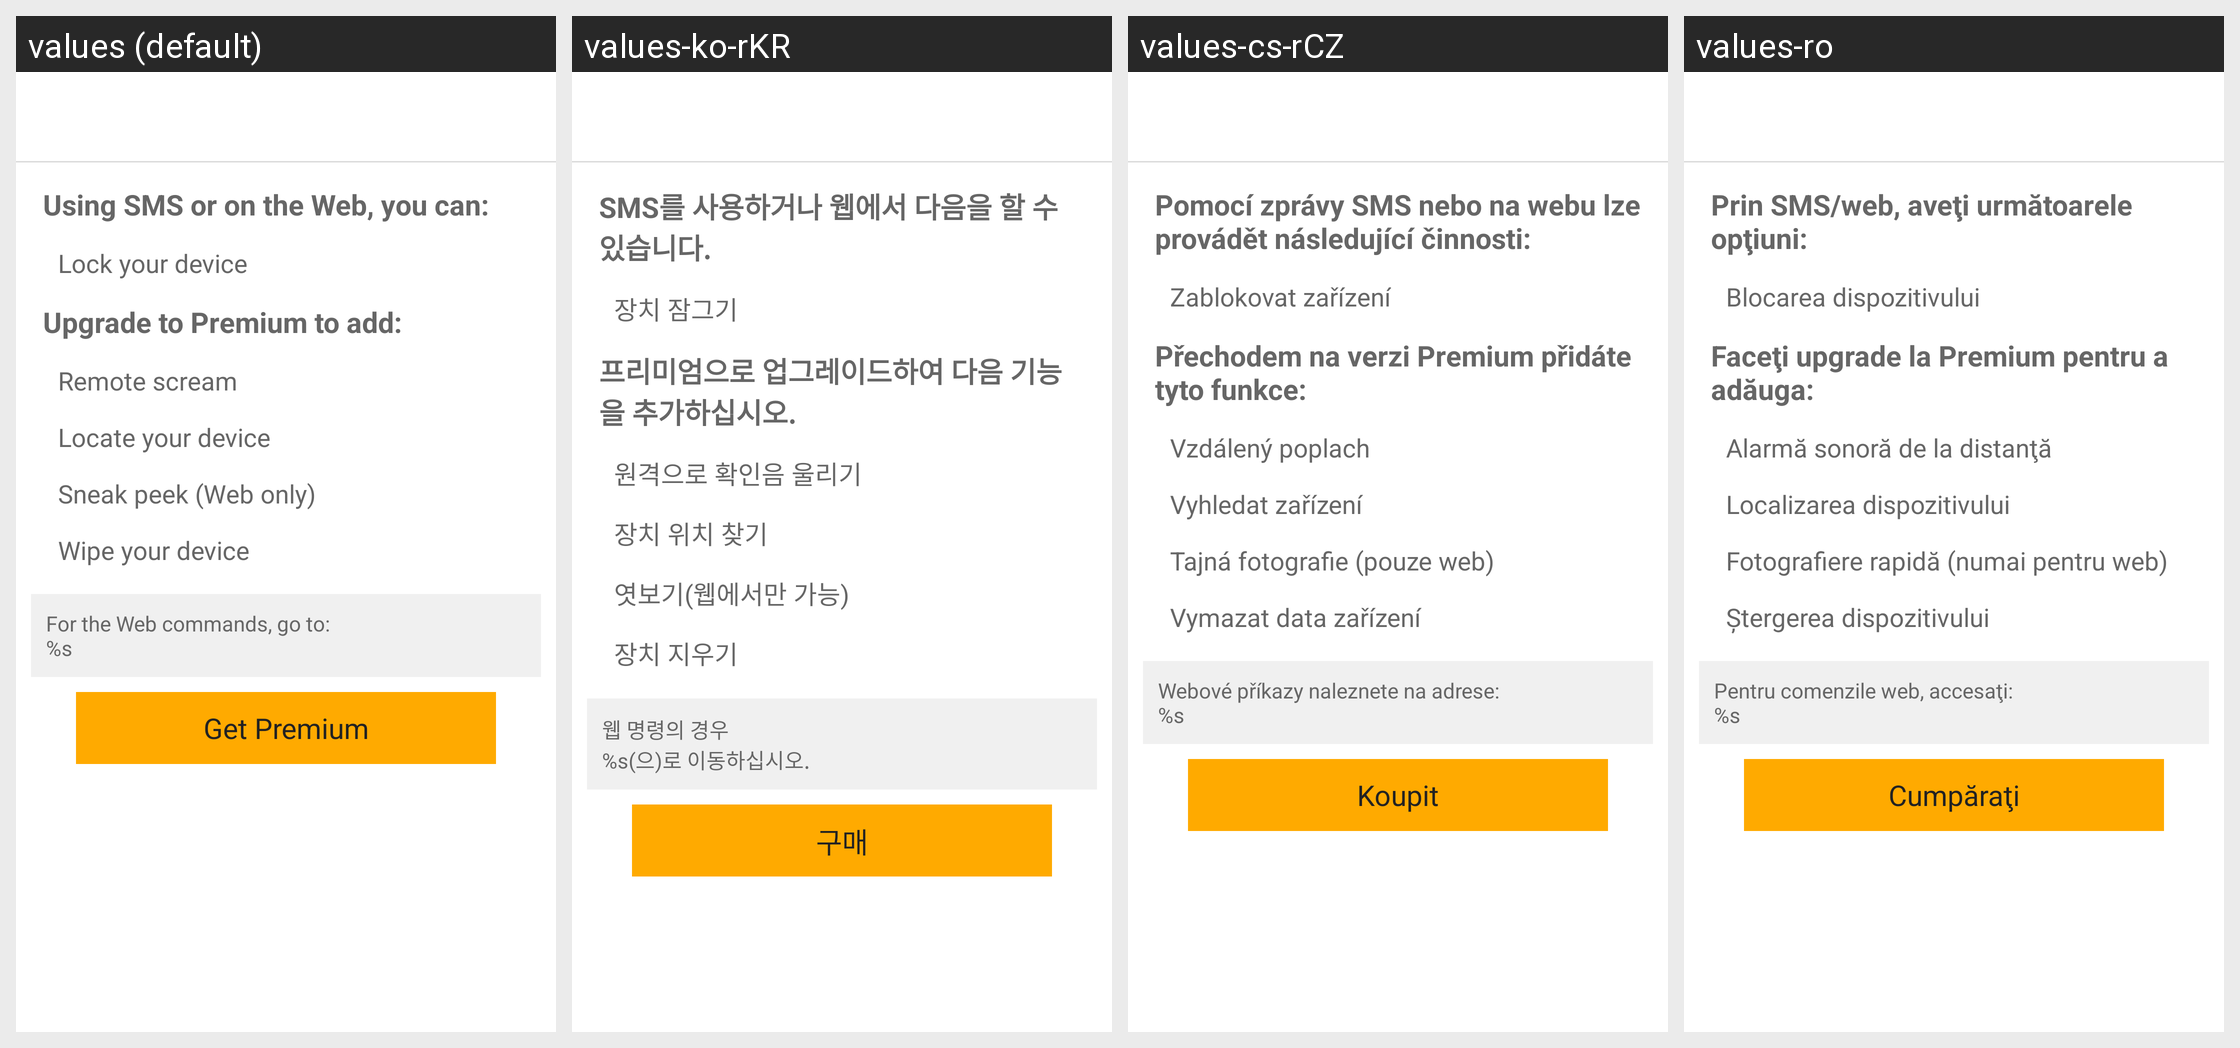

The Android screen above is rendered under several locales of the same app. Produce the string resources it draws, with the default and per-locale values.
Android screen res/layout/fragment_anti_theft.xml rendered under 4 locales, left to right: values (default), values-ko-rKR, values-cs-rCZ, values-ro. Device: Nexus 5 (rendered at 1080×1920; each locale shown at half size, 540×960, under a caption strip naming it); theme NortonTheme.
Other locales in the repository, not shown: values-da, values-de, values-el, values-es, values-fi, values-fr, values-hu, values-it, values-ja-rJP, values-nb, values-nl, values-pl, values-pt-rBR, values-pt-rPT, values-ru, values-sk, values-sv, values-tr-rTR, values-zh-rCN, values-zh-rTW.
Strings drawn on this screen, with the default value and each locale's value (text and hints the layout hard-codes, and strings that could not be matched under every locale, appear in the picture but are not listed):

at_full_version
  values: Using SMS or on the Web, you can:
  values-ko-rKR: SMS를 사용하거나 웹에서 다음을 할 수 있습니다.
  values-cs-rCZ: Pomocí zprávy SMS nebo na webu lze provádět následující činnosti:
  values-ro: Prin SMS/web, aveţi următoarele opţiuni:

at_lock_devcie
  values: Lock your device
  values-ko-rKR: 장치 잠그기
  values-cs-rCZ: Zablokovat zařízení
  values-ro: Blocarea dispozitivului

at_upgrade_to_version
  values: Upgrade to Premium to add:
  values-ko-rKR: 프리미엄으로 업그레이드하여 다음 기능을 추가하십시오.
  values-cs-rCZ: Přechodem na verzi Premium přidáte tyto funkce:
  values-ro: Faceţi upgrade la Premium pentru a adăuga:

at_remote_scream
  values: Remote scream
  values-ko-rKR: 원격으로 확인음 울리기
  values-cs-rCZ: Vzdálený poplach
  values-ro: Alarmă sonoră de la distanţă

at_locate_device
  values: Locate your device
  values-ko-rKR: 장치 위치 찾기
  values-cs-rCZ: Vyhledat zařízení
  values-ro: Localizarea dispozitivului

at_sneak_peek
  values: Sneak peek (Web only)
  values-ko-rKR: 엿보기(웹에서만 가능)
  values-cs-rCZ: Tajná fotografie (pouze web)
  values-ro: Fotografiere rapidă (numai pentru web)

at_wipe_device
  values: Wipe your device
  values-ko-rKR: 장치 지우기
  values-cs-rCZ: Vymazat data zařízení
  values-ro: Ştergerea dispozitivului

nat_web_hint
  values: For the Web commands, go to:
      %s
  values-ko-rKR: 웹 명령의 경우
      %s(으)로 이동하십시오.
  values-cs-rCZ: Webové příkazy naleznete na adrese:
      %s
  values-ro: Pentru comenzile web, accesaţi:
      %s

btn_upgrade
  values: Get Premium
  values-ko-rKR: 구매
  values-cs-rCZ: Koupit
  values-ro: Cumpăraţi
